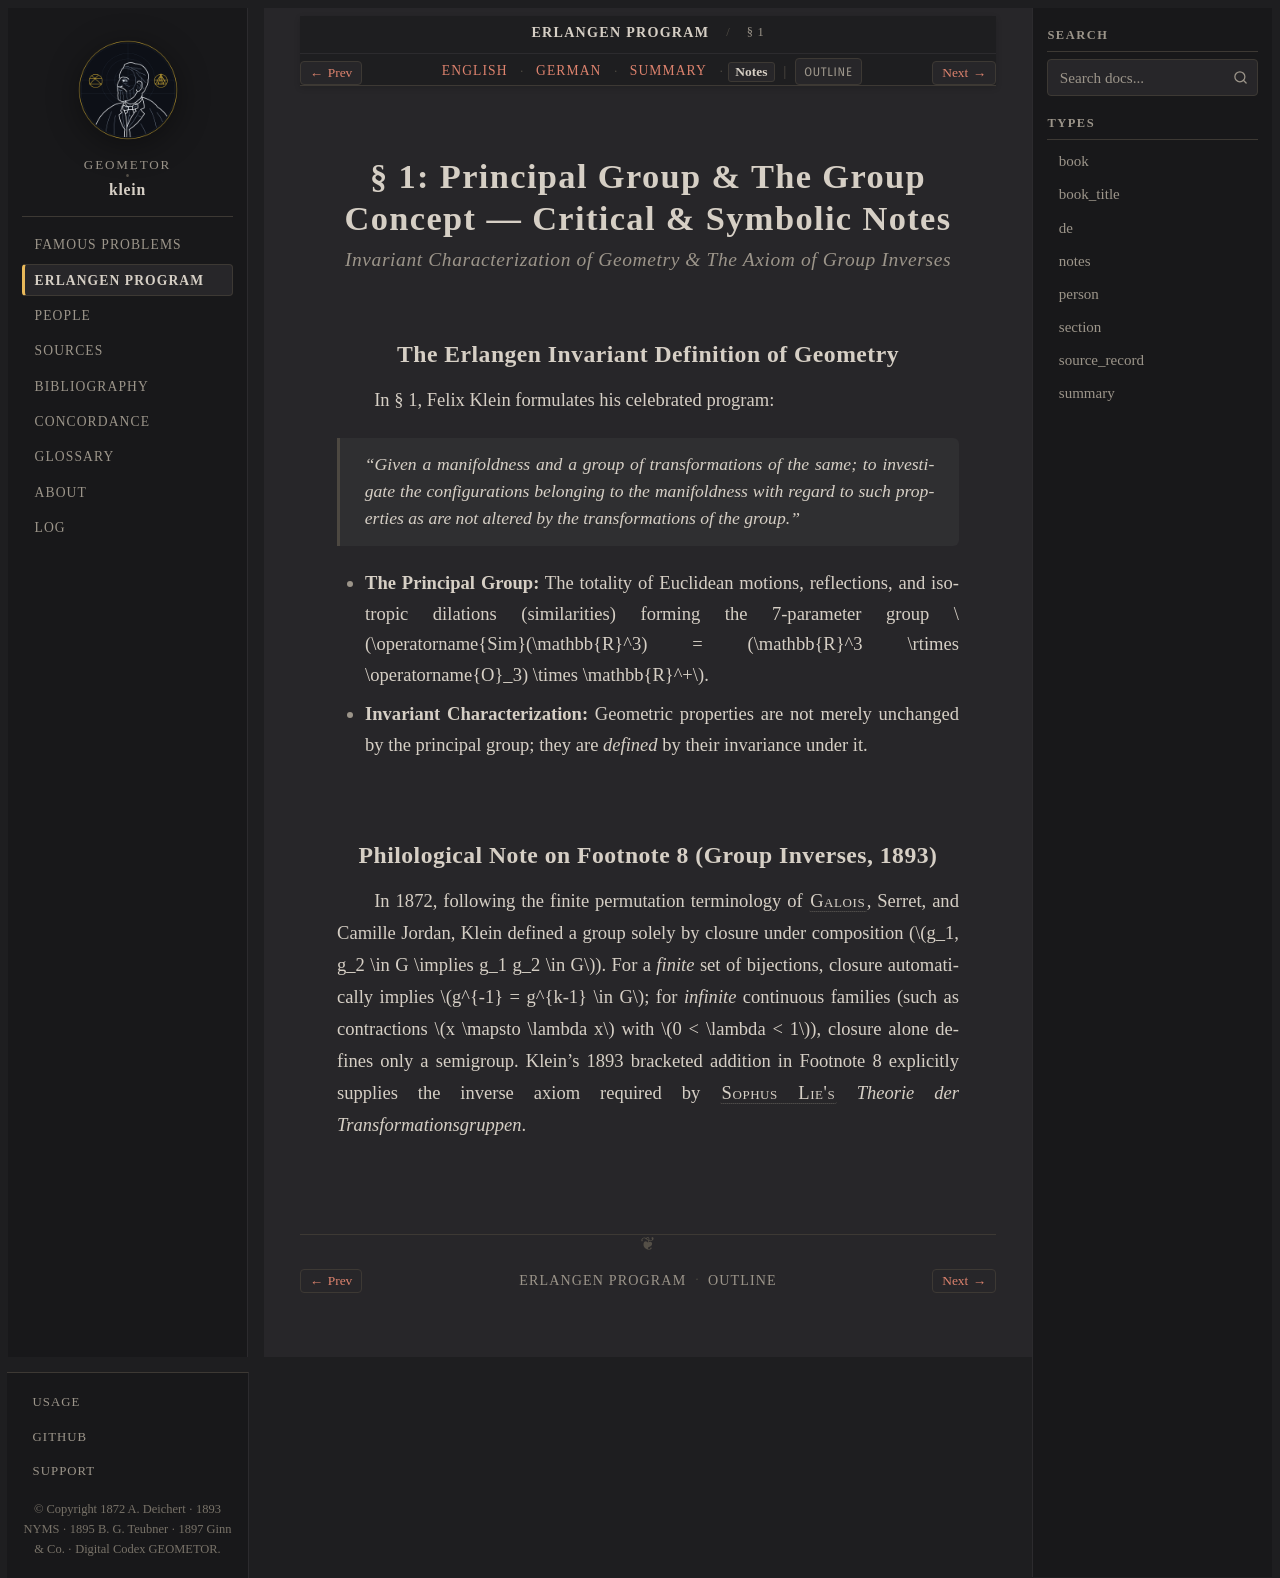

repository: geometor/klein · page: erlangen_program/sec_01/notes.html · generator: sphinx

:type: notes
:title: § 1: Principal Group & The Group Concept — Symbolic Notes
:layout: book
:canonical_id: § 1
:order: 2

.. _ep-sec_01-notes:
.. _ep-sec-01-notes:
.. _ep-sec-01-02-principal-hierarchy-notes:

§ 1: Principal Group & The Group Concept — Critical & Symbolic Notes
====================================================================

.. rubric:: Invariant Characterization of Geometry & The Axiom of Group Inverses

The Erlangen Invariant Definition of Geometry
---------------------------------------------

In § 1, Felix Klein formulates his celebrated program:

   *“Given a manifoldness and a group of transformations of the same; to investigate the configurations belonging to the manifoldness with regard to such properties as are not altered by the transformations of the group.”*

* **The Principal Group:** The totality of Euclidean motions, reflections, and isotropic dilations (similarities) forming the 7-parameter group :math:`\operatorname{Sim}(\mathbb{R}^3) = (\mathbb{R}^3 \rtimes \operatorname{O}_3) \times \mathbb{R}^+`.
* **Invariant Characterization:** Geometric properties are not merely unchanged by the principal group; they are *defined* by their invariance under it.

Philological Note on Footnote 8 (Group Inverses, 1893)
------------------------------------------------------

In 1872, following the finite permutation terminology of :person:`Galois <galois>`, Serret, and Camille Jordan, Klein defined a group solely by closure under composition (:math:`g_1, g_2 \in G \implies g_1 g_2 \in G`). For a *finite* set of bijections, closure automatically implies :math:`g^{-1} = g^{k-1} \in G`; for *infinite* continuous families (such as contractions :math:`x \mapsto \lambda x` with :math:`0 < \lambda < 1`), closure alone defines only a semigroup. Klein's 1893 bracketed addition in Footnote 8 explicitly supplies the inverse axiom required by :person:`Sophus Lie's <lie>` *Theorie der Transformationsgruppen*.
